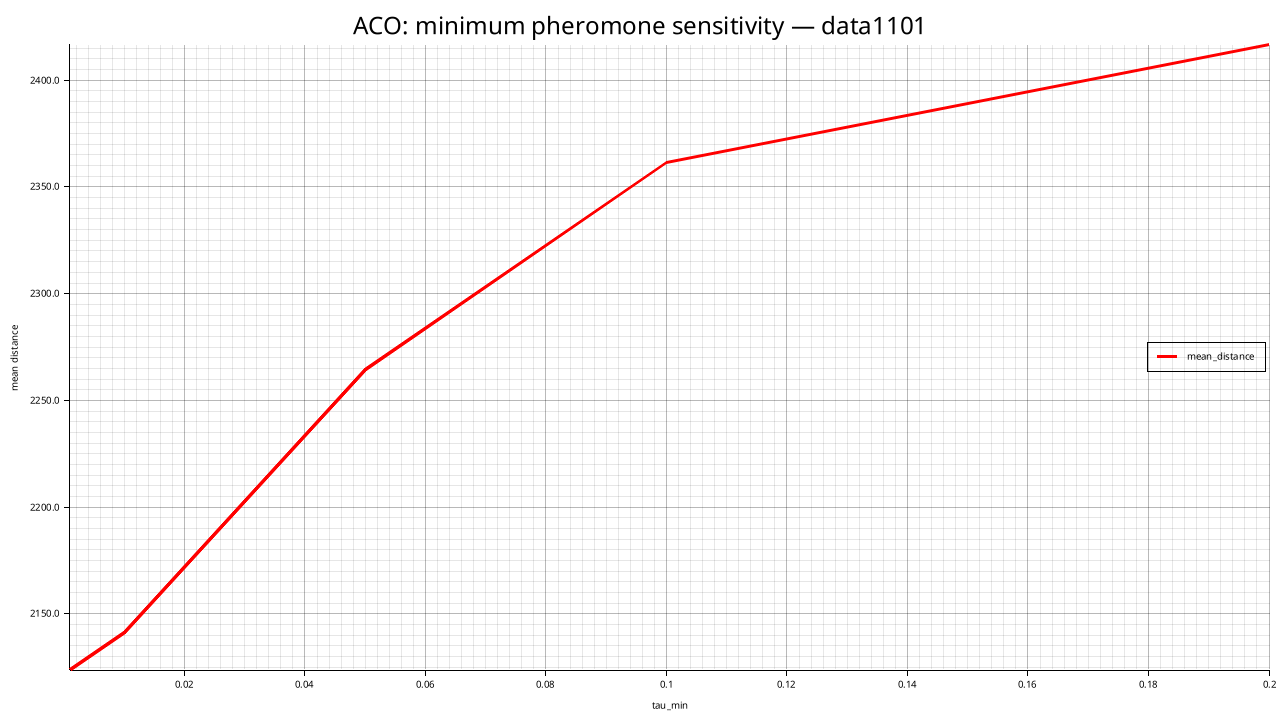

The file beside this chart, header and first rows:
tau_min, mean_distance, std_distance, feasible_rate, mean_elapsed_ms
0.001000, 2124, 20.27, 0.000, 22513
0.01, 2141, 22.74, 0.000, 22706
0.05, 2264, 28.53, 0.000, 23130
0.1, 2361, 40.71, 0.000, 15171
0.2, 2417, 21.38, 0.000, 20324
